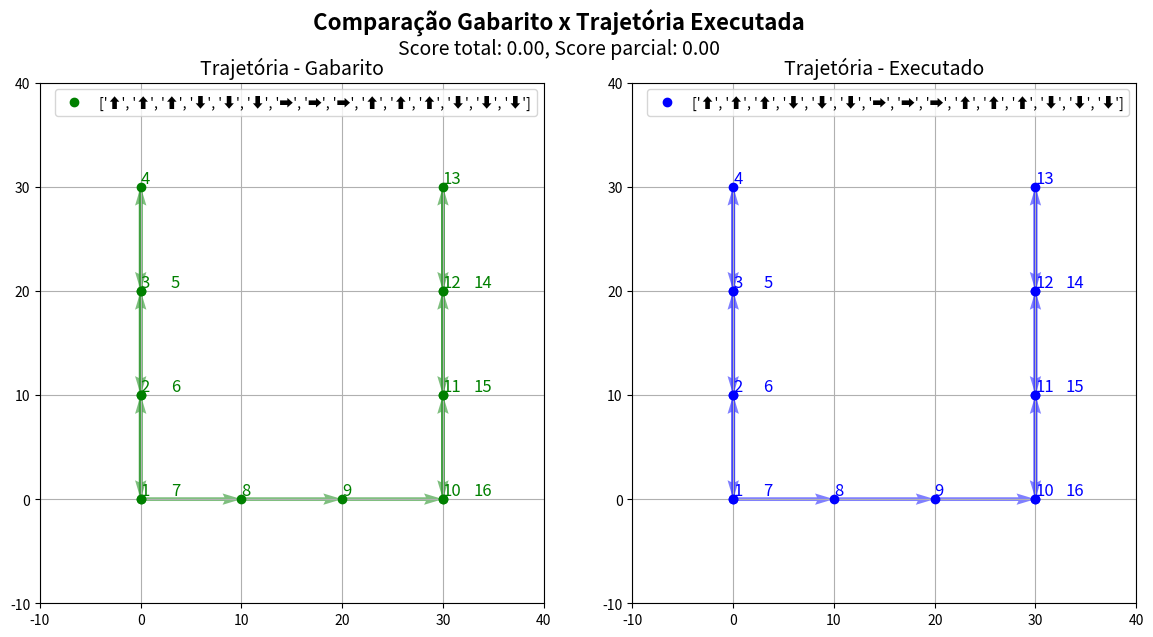
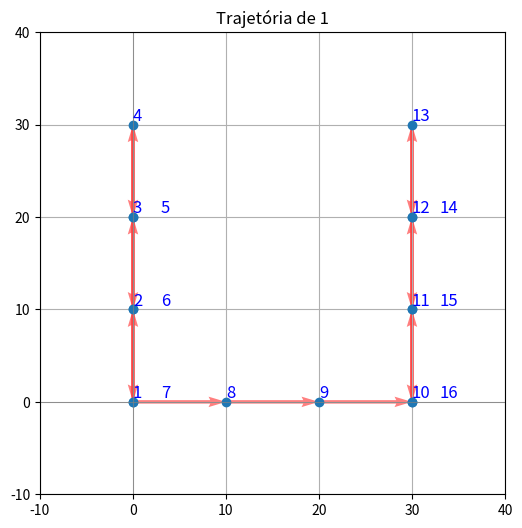

Generate these figures, in order, with matplotlib:
#%% Função para calcular o (x,y) e dif(x) e dif(y) para pdoer plotar os gráficos das trajetórias
def traj_to_points(seq):
    import numpy as np
    import matplotlib.pyplot as plt

    # Gerar (x,y) para plotar o desenho
    x = [0]
    y = [0]
    sequencia = []
    for i, num in enumerate(seq):
        match num:
            case 1:
                # Movimento para Direita
                y.append(y[-1])
                x.append(x[-1]+10)
                sequencia.append('⮕')
                #print('⮕')
                pass
            case 2:
                #Movimento para Esquerda
                y.append(y[-1])
                x.append(x[-1]-10)
                sequencia.append('⬅')
                #print('⬅')
                pass
            case 3:
                # Movimento para Cima 
                y.append(y[-1]+10)
                x.append(x[-1])
                sequencia.append('⬆')
                #print('⬆')
                pass
            case 4:
                #Movimento para Baixo
                y.append(y[-1]-10)
                x.append(x[-1])
                sequencia.append('⬇')
                #print('⬇')
                pass
            case 5:
                # Movimento Diagonal esq->dir para cima
                y.append(y[-1]+10)
                x.append(x[-1]+10)
                sequencia.append('⬈')
                #print('⬈')
                pass
            case 6:
                #Movimento Diagonal dir->esq para baixo
                y.append(y[-1]-10)
                x.append(x[-1]-10)
                sequencia.append('⬋')
                #print('⬋')
                pass
            case 7:
                # Movimento Diagonal dir->esq para cima
                y.append(y[-1]+10)
                x.append(x[-1]-10)
                sequencia.append('⬉')
                #print('⬉')
                pass
            case 8:
                #Movimento Diagonal esq->dir para baixo
                y.append(y[-1]-10)
                x.append(x[-1]+10)
                sequencia.append('⬊')
                #print('⬊')
                pass
            case 9:
                #Parado
                y.append(y[-1])
                x.append(x[-1])
                sequencia.append('Parado')
                #print('Parado')
                pass

    # Calculate vector components (differences between points)
    u = np.diff(x)  # Differences in x-coordinates
    v = np.diff(y)  # Differences in y-coordinates

    return x,y,u,v,sequencia

#%%Função para plotar a trajetória feita
def plotar_trajetoria(seq = [3, 3, 3, 1, 4, 1, 4, 1, 4, 3, 3, 3], individuo = '1'):   
    import numpy as np
    import matplotlib.pyplot as plt

    # Gerar (x,y) para plotar o desenho
    x = [0]
    y = [0]
    sequencia = []
    for i, num in enumerate(seq):
        match num:
            case 1:
                # Movimento para Direita
                y.append(y[-1])
                x.append(x[-1]+10)
                sequencia.append('⮕')
                #print('⮕')
                pass
            case 2:
                #Movimento para Esquerda
                y.append(y[-1])
                x.append(x[-1]-10)
                sequencia.append('⬅')
                #print('⬅')
                pass
            case 3:
                # Movimento para Cima 
                y.append(y[-1]+10)
                x.append(x[-1])
                sequencia.append('⬆')
                #print('⬆')
                pass
            case 4:
                #Movimento para Baixo
                y.append(y[-1]-10)
                x.append(x[-1])
                sequencia.append('⬇')
                #print('⬇')
                pass
            case 5:
                # Movimento Diagonal esq->dir para cima
                y.append(y[-1]+10)
                x.append(x[-1]+10)
                sequencia.append('⬈')
                #print('⬈')
                pass
            case 6:
                #Movimento Diagonal dir->esq para baixo
                y.append(y[-1]-10)
                x.append(x[-1]-10)
                sequencia.append('⬋')
                #print('⬋')
                pass
            case 7:
                # Movimento Diagonal dir->esq para cima
                y.append(y[-1]+10)
                x.append(x[-1]-10)
                sequencia.append('⬉')
                #print('⬉')
                pass
            case 8:
                #Movimento Diagonal esq->dir para baixo
                y.append(y[-1]-10)
                x.append(x[-1]+10)
                sequencia.append('⬊')
                #print('⬊')
                pass
            case 9:
                #Parado
                y.append(y[-1])
                x.append(x[-1])
                sequencia.append('Parado')
                #print('Parado')
                pass

    # Calculate vector components (differences between points)
    u = np.diff(x)  # Differences in x-coordinates
    v = np.diff(y)  # Differences in y-coordinates

    # Criando o gráfico
    plt.figure(figsize=(6, 6))
    plt.plot(x, y, 'o', label="Points")  # Pontos conectados
    plt.quiver(x[:-1], y[:-1], u, v, angles="xy", scale_units="xy", scale=1, color="r", label="Vectors",alpha=0.5)  # Vetores

    # Evitando sobreposição de números
    used_positions = set()  # Armazena posições já utilizadas
    for i, (xi, yi) in enumerate(zip(x, y), start=1):
        pos = (xi, yi)
        if pos in used_positions:
            # Se a posição já foi usada, desloca o número levemente
            plt.text(xi + 3, yi, str(i), fontsize=12, ha='left', va='bottom', color='blue')
        else:
            # Adiciona a posição ao conjunto e coloca o número no ponto original
            plt.text(xi, yi, str(i), fontsize=12, ha='left', va='bottom', color='blue')
            used_positions.add(pos)

    # Configurações do gráfico
    #plt.xlabel("X")
    #plt.ylabel("Y")
    plt.xticks(np.arange(min(x)-10,max(x)+11,10))
    plt.yticks(np.arange(min(y)-10,max(y)+11,10))
    plt.axhline(0, color='gray', linewidth=0.5)
    plt.axvline(0, color='gray', linewidth=0.5)
    plt.grid()
    #plt.legend()
    plt.title(f"Trajetória de {individuo}")
    plt.show()

    #printando a sequencia
    print(sequencia)

# %% Função de plotar Gabarito x Trajetória feita
def plot_comparacao(gabarito = [], seq = [], score_parcial = 0, score_total = 0):
    import matplotlib.pyplot as plt
    import numpy as np

    x1,y1,u1,v1,sequencia1 = traj_to_points(gabarito)
    x2,y2,u2,v2,sequencia2 = traj_to_points(seq)
    
    # Criando dois gráficos lado a lado
    fig, axes = plt.subplots(1, 2, figsize=(12, 6))  # 1 linha, 2 colunas
    fig.text(0.5, 1.02, "Comparação Gabarito x Trajetória Executada", fontsize=16, ha='center', fontweight='bold')
    fig.text(0.5, .98, f"Score total: {score_total*100:.2f}, Score parcial: {score_parcial*100:.2f}", fontsize=14, ha='center')
    # Plotando a Trajetória do Gabarito (Eixo Esquerdo)
    axes[0].plot(x1, y1, 'o', label=sequencia1, color='green')
    axes[0].quiver(x1[:-1], y1[:-1], u1, v1, angles="xy", scale_units="xy", scale=1, color="g", alpha=0.5)
    axes[0].set_title("Trajetória - Gabarito", fontsize = 14)
    axes[0].legend()
    axes[0].grid()

    # Evitando sobreposição de números
    used_positions = set()
    for i, (xi, yi) in enumerate(zip(x1, y1), start=1):
        pos = (xi, yi)
        if pos in used_positions:
            axes[0].text(xi + 3, yi, str(i), fontsize=12, ha='left', va='bottom', color='green')
        else:
            axes[0].text(xi, yi, str(i), fontsize=12, ha='left', va='bottom', color='green')
            used_positions.add(pos)

    # Plotando a Trajetória Executada (Eixo Direito)
    axes[1].plot(x2, y2, 'o', label=sequencia2, color='blue')
    axes[1].quiver(x2[:-1], y2[:-1], u2, v2, angles="xy", scale_units="xy", scale=1, color="b", alpha=0.5)
    axes[1].set_title("Trajetória - Executado",fontsize=14)
    axes[1].legend()
    axes[1].grid()

    # Evitando sobreposição de números
    used_positions = set()
    for i, (xi, yi) in enumerate(zip(x2, y2), start=1):
        pos = (xi, yi)
        if pos in used_positions:
            axes[1].text(xi + 3, yi, str(i), fontsize=12, ha='left', va='bottom', color='blue')
        else:
            axes[1].text(xi, yi, str(i), fontsize=12, ha='left', va='bottom', color='blue')
            used_positions.add(pos)

    # Ajustando escala dos eixos para ambos os gráficos
    for ax in axes:
        ax.set_xticks(np.arange(min(min(x1), min(x2)) - 10, max(max(x1), max(x2)) + 11, 10))
        ax.set_yticks(np.arange(min(min(y1), min(y2)) - 10, max(max(y1), max(y2)) + 11, 10))
        #ax.axhline(0, color='gray', linewidth=0.5)
        #ax.axvline(0, color='gray', linewidth=0.5)

    plt.tight_layout()  # Ajusta o layout para não sobrepor elementos
    plt.show()

#%%
plot_comparacao(gabarito = [3, 3, 3, 4, 4, 4, 1, 1, 1, 3, 3, 3, 4, 4, 4],seq= [3, 3, 3, 4, 4, 4, 1, 1, 1, 3, 3, 3, 4, 4, 4])

# %% 
plotar_trajetoria([3, 3, 3, 4, 4, 4, 1, 1, 1, 3, 3, 3, 4, 4, 4])
# %%
